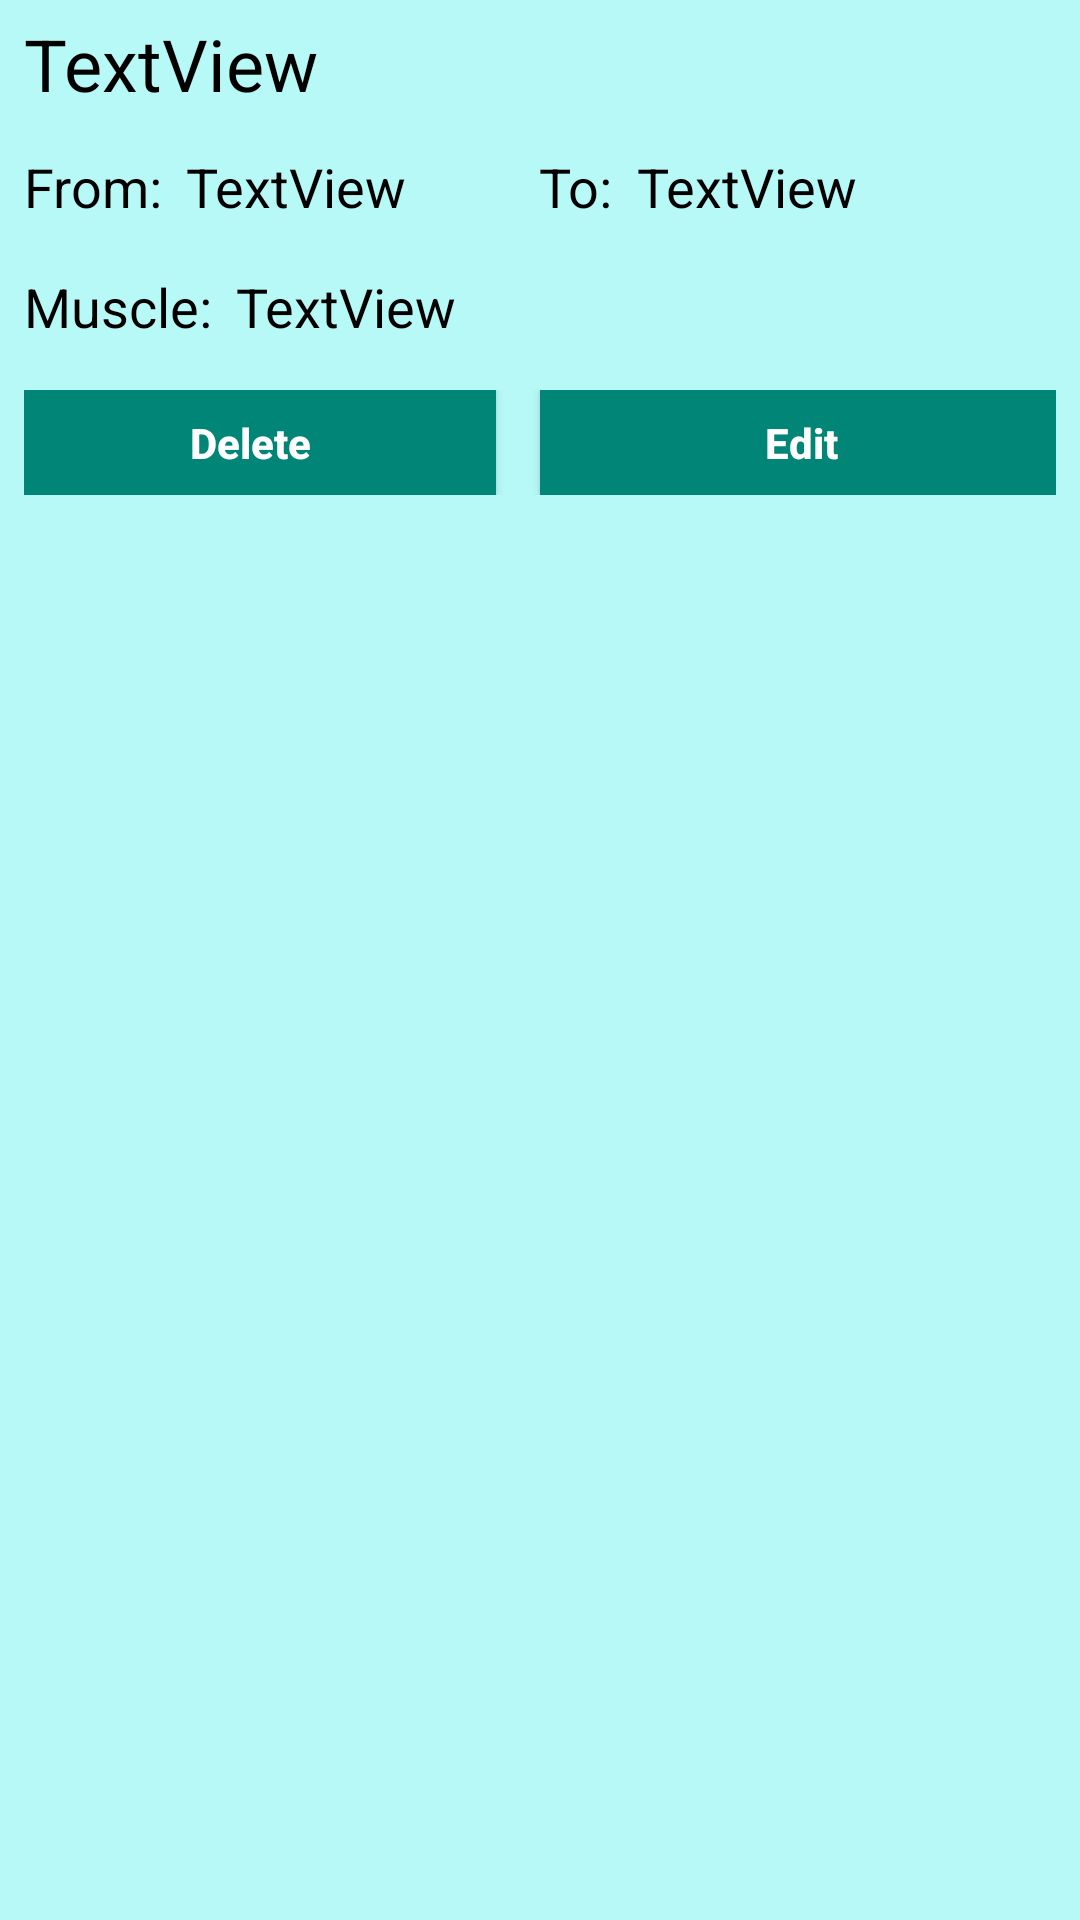

Write the Android layout XML for this screen, with the resource values it uses.
<!-- AndroidManifest.xml: application theme AppTheme -->
<!-- res/layout/activity_schedule_list.xml -->
<?xml version="1.0" encoding="utf-8"?>
<LinearLayout xmlns:android="http://schemas.android.com/apk/res/android"
    xmlns:app="http://schemas.android.com/apk/res-auto"
    xmlns:tools="http://schemas.android.com/tools"
    android:layout_width="match_parent"
    android:layout_height="match_parent"
    android:paddingLeft="8dp"
    android:paddingRight="8dp"
    android:orientation="vertical"
    android:background="#B7F9F7">

    <android.support.constraint.ConstraintLayout xmlns:android="http://schemas.android.com/apk/res/android"
        android:layout_width="match_parent"
        android:layout_height="wrap_content"
        android:paddingTop="5dp">

        <TextView
            android:id="@+id/day"
            android:layout_width="fill_parent"
            android:layout_height="45dp"
            android:text="TextView"
            android:textColor="@android:color/black"
            android:textSize="24sp"
            app:layout_constraintBottom_toBottomOf="parent"
            app:layout_constraintTop_toTopOf="parent"
            tools:layout_editor_absoluteX="1dp" />

    </android.support.constraint.ConstraintLayout>


    <android.support.constraint.ConstraintLayout xmlns:android="http://schemas.android.com/apk/res/android"
        android:layout_width="match_parent"
        android:layout_height="wrap_content">

        <TextView
            android:id="@+id/fromTitle"
            android:layout_width="wrap_content"
            android:layout_height="40dp"
            android:layout_marginEnd="8dp"
            android:layout_marginRight="8dp"
            android:text="From:"
            android:textColor="@android:color/black"
            android:textSize="18sp"
            app:layout_constraintBottom_toBottomOf="parent"
            app:layout_constraintEnd_toStartOf="@+id/from"
            app:layout_constraintStart_toStartOf="parent"
            app:layout_constraintTop_toTopOf="parent" />

        <TextView
            android:id="@+id/from"
            android:layout_width="wrap_content"
            android:layout_height="40dp"
            android:layout_marginStart="8dp"
            android:layout_marginLeft="8dp"
            android:text="TextView"
            android:textColor="@android:color/black"
            android:textSize="18sp"
            app:layout_constraintBottom_toBottomOf="parent"
            app:layout_constraintStart_toEndOf="@+id/fromTitle"
            app:layout_constraintTop_toTopOf="parent" />


        <TextView
            android:id="@+id/toTitle"
            android:layout_width="wrap_content"
            android:layout_height="40dp"
            android:layout_marginStart="44dp"
            android:layout_marginLeft="44dp"
            android:layout_marginEnd="8dp"
            android:layout_marginRight="8dp"
            android:text="To:"
            android:textColor="@android:color/black"
            android:textSize="18sp"
            app:layout_constraintBottom_toBottomOf="parent"
            app:layout_constraintEnd_toStartOf="@+id/to"
            app:layout_constraintStart_toEndOf="@+id/from"
            app:layout_constraintTop_toTopOf="parent" />


        <TextView
            android:id="@+id/to"
            android:layout_width="0dp"
            android:layout_height="40dp"
            android:layout_marginStart="8dp"
            android:layout_marginLeft="8dp"
            android:text="TextView"
            android:textColor="@android:color/black"
            android:textSize="18sp"
            app:layout_constraintBottom_toBottomOf="parent"
            app:layout_constraintStart_toEndOf="@+id/toTitle"
            app:layout_constraintTop_toTopOf="parent" />

    </android.support.constraint.ConstraintLayout>


    <android.support.constraint.ConstraintLayout xmlns:android="http://schemas.android.com/apk/res/android"
        android:layout_width="match_parent"
        android:layout_height="wrap_content"
        app:layout_constraintEnd_toEndOf="parent"
        app:layout_constraintStart_toStartOf="parent">


        <TextView
            android:id="@+id/muscleTitle"
            android:layout_width="wrap_content"
            android:layout_height="40dp"
            android:text="Muscle:"
            android:textColor="@android:color/black"
            android:textSize="18sp"
            app:layout_constraintBottom_toBottomOf="parent"
            app:layout_constraintStart_toStartOf="parent"
            app:layout_constraintTop_toTopOf="parent" />

        <TextView
            android:id="@+id/muscle"
            android:layout_width="wrap_content"
            android:layout_height="40dp"
            android:layout_marginStart="8dp"
            android:layout_marginLeft="8dp"
            android:text="TextView"
            android:textColor="@android:color/black"
            android:textSize="18sp"
            app:layout_constraintBottom_toBottomOf="parent"
            app:layout_constraintStart_toEndOf="@+id/muscleTitle"
            app:layout_constraintTop_toTopOf="parent" />


    </android.support.constraint.ConstraintLayout>


    <android.support.constraint.ConstraintLayout xmlns:android="http://schemas.android.com/apk/res/android"
        android:layout_width="match_parent"
        android:layout_height="wrap_content"
        app:layout_constraintEnd_toEndOf="parent"
        app:layout_constraintStart_toStartOf="parent"
        android:paddingBottom="15dp">


        <android.support.v7.widget.AppCompatButton
            android:id="@+id/delete_btn"
            android:layout_width="164dp"
            android:layout_height="35dp"
            android:layout_gravity="center"
            android:layout_margin="5dp"
            android:layout_marginStart="24dp"
            android:layout_marginLeft="24dp"
            android:background="@color/colorPrimary"
            android:text="Delete"
            android:textAllCaps="false"
            android:textColor="@android:color/white"
            android:textStyle="bold"
            app:layout_constraintEnd_toStartOf="@+id/edit_btn"
            app:layout_constraintStart_toStartOf="parent" />

        <android.support.v7.widget.AppCompatButton
            android:id="@+id/edit_btn"
            android:layout_width="174dp"
            android:layout_height="35dp"
            android:layout_gravity="center"
            android:layout_margin="10dp"
            android:layout_marginEnd="24dp"
            android:layout_marginRight="24dp"
            android:background="@color/colorPrimary"
            android:text="Edit"
            android:textAllCaps="false"
            android:textColor="@android:color/white"
            android:textStyle="bold"
            app:layout_constraintEnd_toEndOf="parent"
            app:layout_constraintStart_toEndOf="@+id/delete_btn" />

    </android.support.constraint.ConstraintLayout>



</LinearLayout>
<!-- resources referenced by this layout -->
<resources>
  <color name="colorPrimary">#008577</color>
  <style name="AppTheme" parent="Theme.AppCompat.Light.DarkActionBar">
          
          <item name="colorPrimary">@color/colorPrimary</item>
          <item name="colorPrimaryDark">@color/colorPrimaryDark</item>
          <item name="colorAccent">@color/colorAccent</item>
          <item name="android:spinnerItemStyle">@style/mySpinnerItemSelectedStyle</item>
      </style>
  <color name="colorPrimaryDark">#00574B</color>
  <color name="colorAccent">#0000ee</color>
  <style name="mySpinnerItemSelectedStyle" parent="@android:style/Widget.Holo.TextView.SpinnerItem">
          <item name="android:textSize">18sp</item>
          <item name="android:textStyle">bold</item>
      </style>
</resources>
